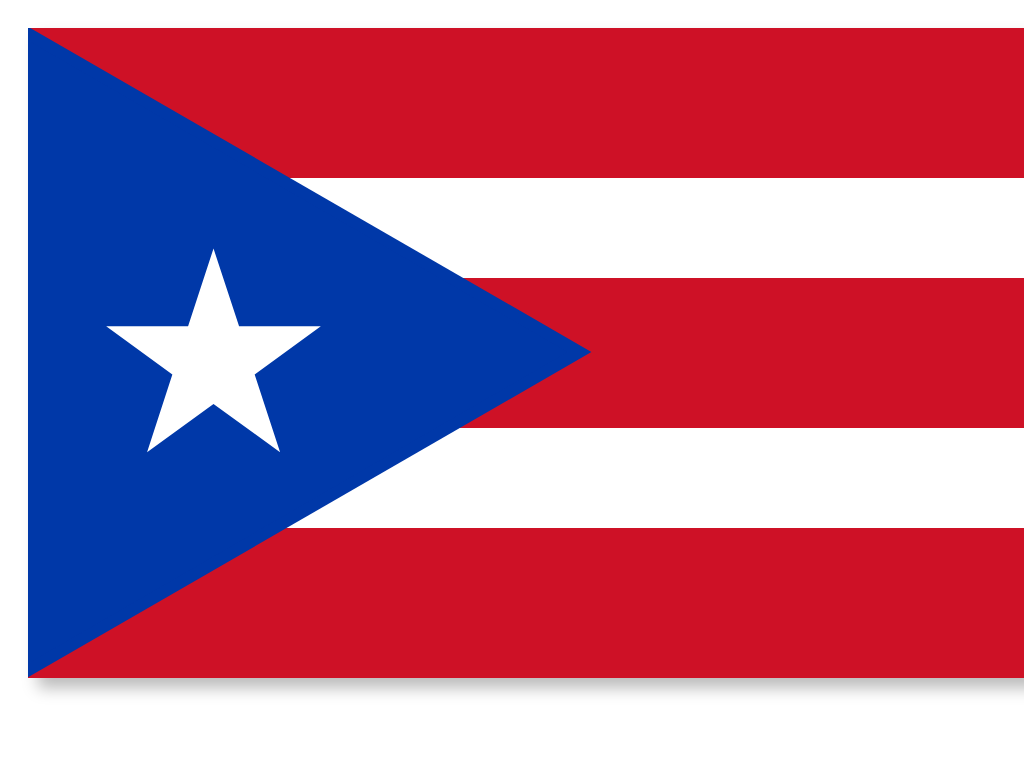

Recreate this image using only HTML and CSS.

<!DOCTYPE html>
<html>
<head>
    <title>Puerto Rico | Flags</title>
    <meta charset="utf-8" />
    <style>
        body {
            padding: 20px;
        }

        #pr {
            width: 1235px;
            height: 650px;
            background: repeating-linear-gradient(180deg, #ce1126, #ce1126 150px, white 80px, white 250px);
            box-shadow: 10px 10px 15px 0px #bbbbbb;
            position: relative;
            overflow: hidden;   
        }
        
        #pr::before {         
                position: absolute;
                content: " ";
                width: 608px;
                height:608px;
                left: -5px;
                top: 20px;
                background: #0038a8;
                transform: translate(-50%) rotate(-45deg) skew(15deg,15deg);
                box-shadow: 0 0 0 13px #0038a8;
            }

         #pr::after {
                /*
           Unicode, not magic. Stars are separated by a no-break space (U+00A0) to
           prevent the sets of six and five stars from being split up over lines.
           Regular spaces indicate where line breaks should occur.

           The star is U+2605 BLACK STAR, so this approach is almost cheating.
         */
                position: absolute;
                content: "★";
                font-size: 280px;
                font-family: 'DejaVu Sans', sans-serif;
                line-height: 1%;
                color: white;
                left: 60px;
                top: 50%;
            }
    </style>
</head>
<body>
    <div id="pr"></div>



</body>
</html>
